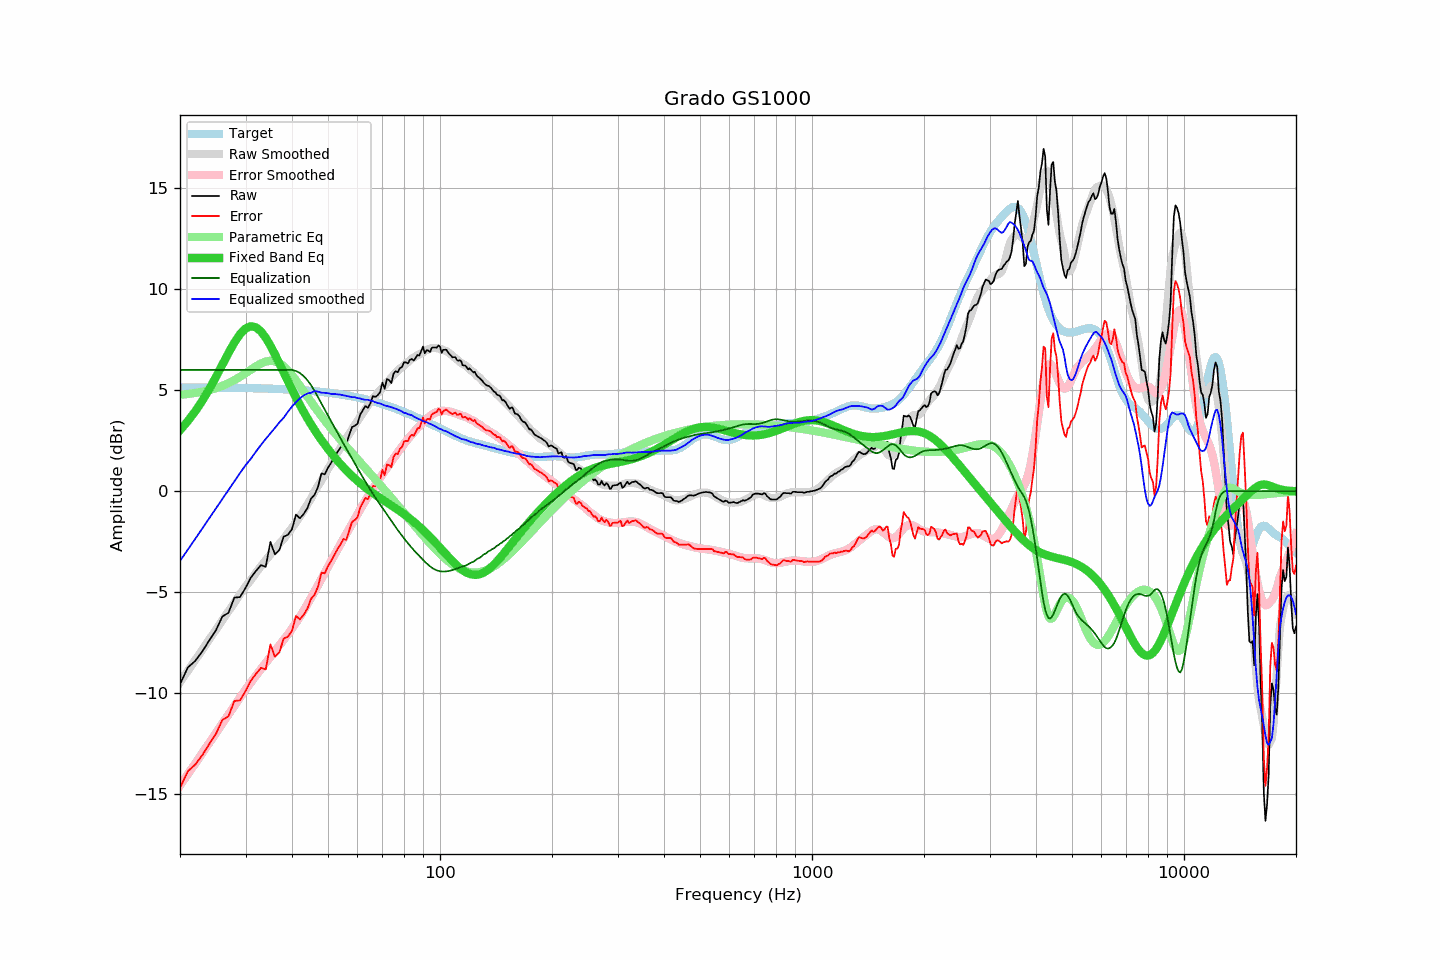

The table this chart was drawn from, first rows:
frequency, raw, error, smoothed, error_smoothed, equalization, parametric_eq, equalized_raw, equalized_smoothed, target
20, -9.55, -14.68, -9.45, -14.56, 6.00, 3.02, -3.55, -3.45, 5.14
21, -8.72, -13.85, -8.89, -14.00, 6.00, 3.47, -2.72, -2.89, 5.13
22, -8.39, -13.52, -8.35, -13.46, 6.00, 3.96, -2.39, -2.35, 5.13
23, -7.91, -13.04, -7.82, -12.94, 6.00, 4.50, -1.91, -1.82, 5.13
24, -7.37, -12.50, -7.32, -12.44, 6.00, 5.07, -1.37, -1.32, 5.13
25, -6.87, -11.99, -6.84, -11.96, 6.00, 5.66, -0.87, -0.84, 5.12
26, -6.20, -11.32, -6.37, -11.49, 6.00, 6.26, -0.20, -0.37, 5.12
27, -6.02, -11.14, -5.93, -11.05, 6.00, 6.84, -0.02, 0.07, 5.12
28, -5.27, -10.38, -5.50, -10.62, 6.00, 7.35, 0.73, 0.50, 5.11
29, -5.24, -10.35, -5.10, -10.21, 6.00, 7.77, 0.76, 0.90, 5.11
30, -4.79, -9.89, -4.72, -9.82, 6.00, 8.05, 1.21, 1.28, 5.10
31, -4.28, -9.38, -4.40, -9.46, 6.00, 8.16, 1.72, 1.60, 5.10
32, -3.95, -9.04, -4.04, -9.12, 6.00, 8.11, 2.05, 1.96, 5.09
33, -3.66, -8.75, -3.72, -8.80, 6.00, 7.91, 2.34, 2.28, 5.09
34, -3.74, -8.82, -3.41, -8.50, 6.00, 7.59, 2.26, 2.59, 5.08
35, -2.51, -7.58, -3.14, -8.20, 6.00, 7.20, 3.49, 2.86, 5.07
36, -3.13, -8.19, -2.87, -7.92, 6.00, 6.77, 2.87, 3.13, 5.06
37, -2.91, -7.96, -2.59, -7.64, 6.00, 6.32, 3.09, 3.41, 5.06
38, -2.25, -7.30, -2.36, -7.36, 6.00, 5.87, 3.75, 3.64, 5.05
39, -2.16, -7.20, -2.07, -7.08, 6.00, 5.44, 3.84, 3.93, 5.04
40, -1.88, -6.90, -1.81, -6.80, 6.00, 5.02, 4.12, 4.19, 5.03
41, -1.16, -6.17, -1.54, -6.51, 5.95, 4.63, 4.79, 4.41, 5.01
42, -1.34, -6.34, -1.25, -6.22, 5.85, 4.27, 4.51, 4.59, 5.00
43, -1.13, -6.12, -0.96, -5.91, 5.69, 3.93, 4.56, 4.73, 4.99
44, -0.84, -5.81, -0.66, -5.60, 5.49, 3.61, 4.65, 4.84, 4.98
45, -0.37, -5.33, -0.38, -5.28, 5.25, 3.31, 4.88, 4.87, 4.96
46, -0.18, -5.12, -0.01, -4.97, 4.97, 3.03, 4.79, 4.95, 4.95
47, 0.21, -4.72, 0.27, -4.65, 4.65, 2.77, 4.86, 4.92, 4.93
48, 0.88, -4.03, 0.53, -4.34, 4.34, 2.53, 5.22, 4.87, 4.91
49, 0.83, -4.06, 0.83, -4.04, 4.04, 2.30, 4.87, 4.86, 4.89
50, 1.17, -3.70, 1.11, -3.74, 3.74, 2.08, 4.91, 4.85, 4.87
51, 1.41, -3.44, 1.36, -3.45, 3.45, 1.88, 4.86, 4.81, 4.86
52, 1.68, -3.15, 1.65, -3.16, 3.16, 1.69, 4.85, 4.81, 4.83
53, 1.94, -2.87, 1.90, -2.89, 2.89, 1.51, 4.83, 4.79, 4.81
54, 2.15, -2.64, 2.16, -2.62, 2.62, 1.34, 4.77, 4.78, 4.79
55, 2.40, -2.37, 2.39, -2.36, 2.36, 1.18, 4.76, 4.75, 4.77
56, 2.33, -2.41, 2.61, -2.10, 2.10, 1.03, 4.43, 4.71, 4.74
57, 2.77, -1.95, 2.83, -1.85, 1.85, 0.89, 4.62, 4.68, 4.72
58, 3.17, -1.52, 3.04, -1.61, 1.61, 0.75, 4.78, 4.65, 4.69
59, 3.23, -1.43, 3.28, -1.38, 1.38, 0.63, 4.61, 4.65, 4.66
60, 3.34, -1.29, 3.46, -1.14, 1.14, 0.51, 4.48, 4.60, 4.64
61, 3.79, -0.82, 3.68, -0.91, 0.91, 0.39, 4.70, 4.59, 4.61
62, 4.00, -0.58, 3.86, -0.69, 0.69, 0.29, 4.69, 4.55, 4.58
63, 4.21, -0.34, 4.05, -0.47, 0.47, 0.19, 4.68, 4.52, 4.55
64, 4.12, -0.39, 4.25, -0.26, 0.26, 0.09, 4.39, 4.52, 4.51
65, 4.35, -0.13, 4.42, -0.07, 0.07, -0.00, 4.42, 4.48, 4.48
66, 4.70, 0.25, 4.58, 0.13, -0.13, -0.09, 4.57, 4.45, 4.45
67, 4.66, 0.25, 4.72, 0.31, -0.31, -0.17, 4.35, 4.41, 4.42
68, 4.75, 0.37, 4.85, 0.49, -0.49, -0.26, 4.26, 4.36, 4.38
69, 4.89, 0.55, 5.00, 0.66, -0.66, -0.33, 4.23, 4.34, 4.35
70, 5.37, 1.06, 5.12, 0.83, -0.83, -0.41, 4.55, 4.29, 4.31
71, 5.07, 0.80, 5.23, 0.99, -0.99, -0.48, 4.08, 4.24, 4.27
72, 5.55, 1.31, 5.37, 1.16, -1.16, -0.56, 4.40, 4.22, 4.24
73, 5.49, 1.29, 5.50, 1.32, -1.32, -0.63, 4.17, 4.18, 4.20
74, 5.35, 1.19, 5.63, 1.47, -1.47, -0.70, 3.88, 4.16, 4.16
75, 5.81, 1.69, 5.75, 1.63, -1.63, -0.77, 4.18, 4.12, 4.12
76, 5.94, 1.86, 5.85, 1.78, -1.78, -0.85, 4.16, 4.07, 4.08
77, 5.88, 1.84, 5.96, 1.93, -1.93, -0.92, 3.95, 4.04, 4.04
78, 6.09, 2.09, 6.06, 2.07, -2.07, -0.99, 4.03, 4.00, 4.00
79, 6.14, 2.18, 6.14, 2.20, -2.20, -1.06, 3.94, 3.94, 3.96
... 553 more rows
